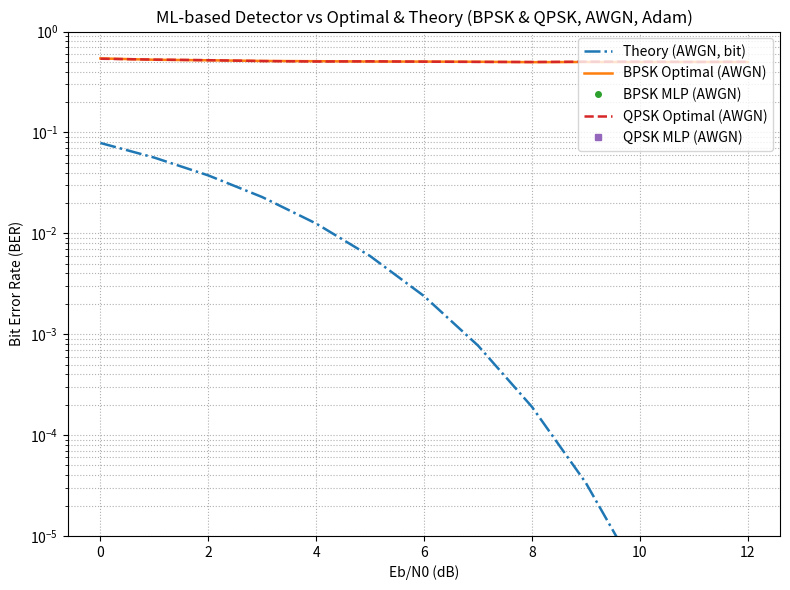
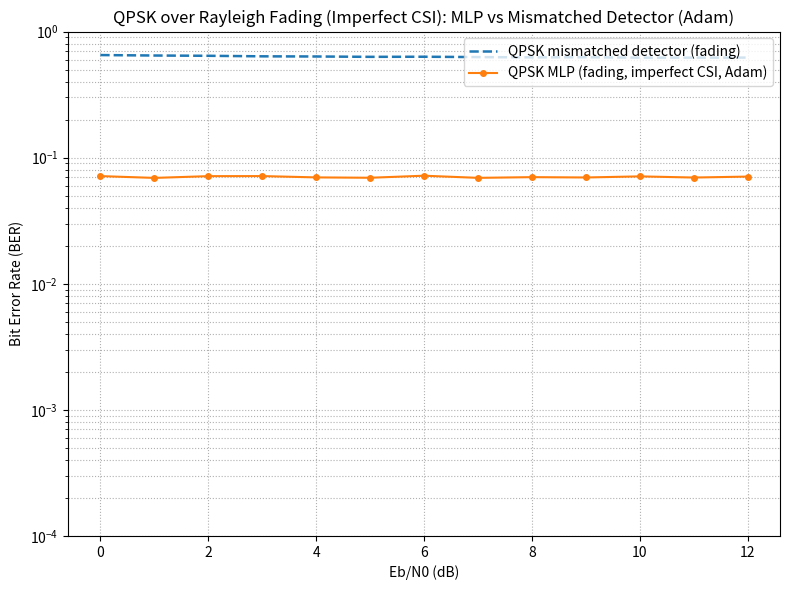
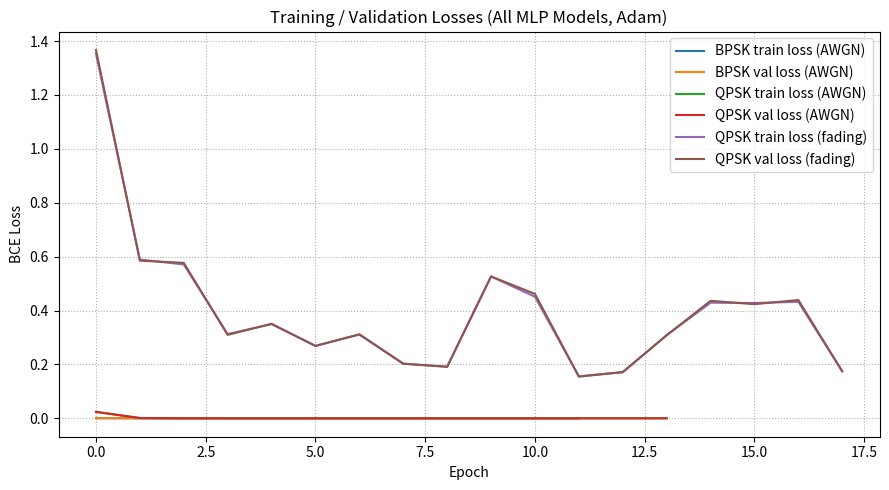
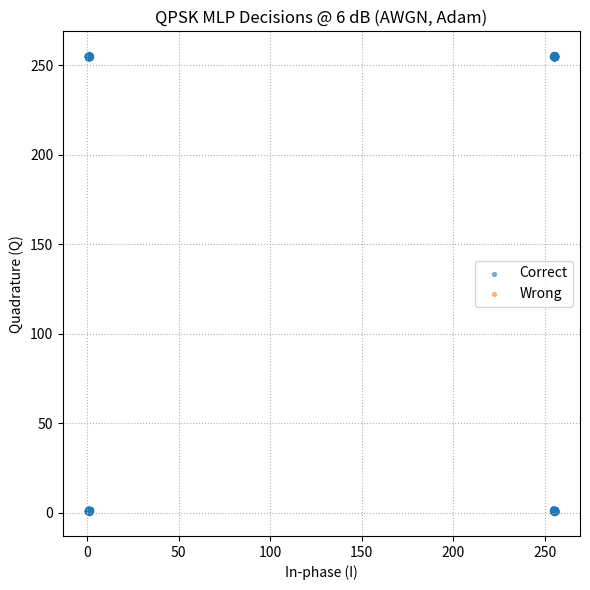
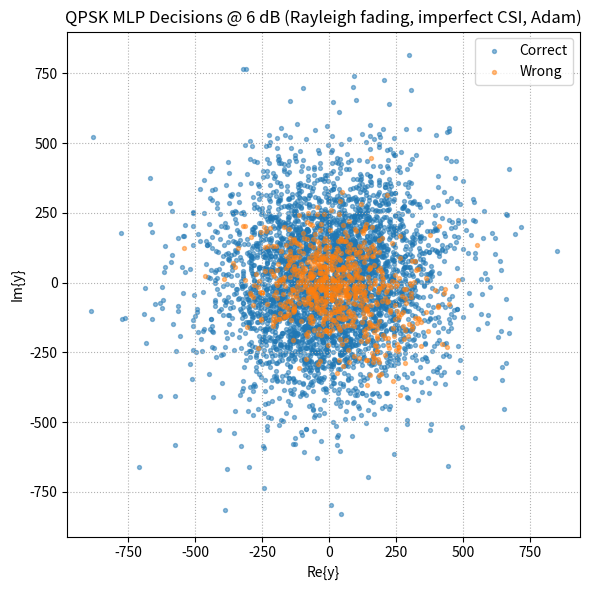

Write Python code to recreate these figures, in order.
#!/usr/bin/env python3
# -*- coding: utf-8 -*-
"""
ML-based symbol decision for BPSK & QPSK over AWGN and Rayleigh fading (imperfect CSI)
with deeper MLPs and Adam optimizer
-------------------------------------------------------------------------------

This script implements a more "realistic" neural detector:

- Multiple hidden layers (configurable per model)
- Adam optimizer (instead of plain SGD) for stable training
- Many epochs & large datasets (configurable) for research-level simulations

Scenarios:
1) AWGN channel
   - BPSK and QPSK modulation
   - MLP learns the optimal (threshold-based) detector
   - BER vs:
        * MLP-based detector
        * Classical optimal detector
        * Theoretical BER (Q-function)

2) Rayleigh fading with imperfect CSI
   - QPSK modulation over flat Rayleigh fading
   - Imperfect channel estimation: h_hat = h + e
   - MLP input: [Re(y), Im(y), Re(h_hat), Im(h_hat)]
   - Classical mismatched detector uses h_hat as if it were true
   - BER vs:
        * MLP-based detector (data-driven, robust)
        * Classical mismatched detector

The code is fully NumPy-based and self-contained.
"""

import numpy as np
import matplotlib.pyplot as plt
import csv

# =============================================================================
# 1. Global parameters / hyperparameters
# =============================================================================

# Quick demo vs heavy run flag (for fast tests vs long training)
HEAVY_RUN = False  # set to True for more data & epochs

# Training SNRs (in dB)
TRAIN_SNR_DB_AWGN = 6.0          # SNR used to train AWGN detectors
TRAIN_SNR_DB_FADING = 6.0        # SNR used to train Rayleigh fading detector

# Range of SNRs (Eb/N0 in dB) for evaluation
EVAL_SNRS_DB = np.arange(0, 13, 1)   # 0, 1, ..., 12 dB

if HEAVY_RUN:
    # Larger datasets and more epochs for "serious" experiments
    N_BPSK_TRAIN, N_BPSK_VAL = 300_000, 60_000
    N_QPSK_TRAIN, N_QPSK_VAL = 300_000, 60_000
    N_TEST_BPSK, N_TEST_QPSK = 300_000, 100_000

    N_QPSK_FAD_TRAIN, N_QPSK_FAD_VAL = 350_000, 80_000
    N_TEST_QPSK_FAD = 150_000

    EPOCHS_BPSK, EPOCHS_QPSK_AWGN = 30, 35
    EPOCHS_QPSK_FADING = 40
else:
    # Smaller, still reasonable values for debugging / fast runs
    N_BPSK_TRAIN, N_BPSK_VAL = 80_000, 20_000
    N_QPSK_TRAIN, N_QPSK_VAL = 80_000, 20_000
    N_TEST_BPSK, N_TEST_QPSK = 80_000, 40_000

    N_QPSK_FAD_TRAIN, N_QPSK_FAD_VAL = 100_000, 30_000
    N_TEST_QPSK_FAD = 60_000

    EPOCHS_BPSK, EPOCHS_QPSK_AWGN = 12, 14
    EPOCHS_QPSK_FADING = 18

# Mini-batch size
BATCH_SIZE = 512

# Learning rates (for Adam)
LR_BPSK = 3e-3
LR_QPSK_AWGN = 3e-3
LR_QPSK_FADING = 3e-3

# Hidden layer configurations (multiple hidden layers)
HID_BPSK = [32, 32]             # 1D input -> 2-layer MLP
HID_QPSK_AWGN = [32, 32]        # 2D input -> 2-layer MLP
HID_QPSK_FADING = [64, 64]      # 4D input -> 2-layer MLP (slightly larger)

# Rayleigh fading: variance of channel estimation error
EST_VAR_H = 0.1  # h_hat = h + e, E[|e|^2] = EST_VAR_H

# Global random seed
RANDOM_SEED = 7


# =============================================================================
# 2. Utility functions (SNR, noise, theory)
# =============================================================================

def db2lin(db):
    """Convert dB to linear scale: 10^(db/10)."""
    return 10.0 ** (db / 10.0)


def awgn_sigma(EbN0_dB):
    """
    Compute the standard deviation of AWGN for a given Eb/N0 (in dB).

    Assumptions:
      - Bit energy Eb = 1
      - N0 = 1 / (Eb/N0)
      - Real-valued noise with variance sigma^2 = N0 / 2 per real dimension.
    """
    EbN0_lin = db2lin(EbN0_dB)
    N0 = 1.0 / EbN0_lin
    return np.sqrt(N0 / 2.0)


def Qfunc(x):
    """
    Numerically stable Q-function via erf:
       Q(x) = 0.5 * (1 - erf(x / sqrt(2))).
    """
    import numpy as _np
    import math as _math
    x = _np.asarray(x, dtype=float)
    vec = _np.vectorize(lambda t: 0.5 * (1.0 - _math.erf(t / _np.sqrt(2.0))))
    return vec(x)


def theory_ber_bit_awgn(EbN0_dB):
    """
    Theoretical bit error probability over AWGN for BPSK (and Gray-coded QPSK):
       P_b = Q( sqrt(2 * Eb/N0) ).
    """
    EbN0_lin = db2lin(EbN0_dB)
    return Qfunc(np.sqrt(2 * EbN0_lin))


# =============================================================================
# 3. Dataset generation: BPSK/QPSK in AWGN
# =============================================================================

def gen_bpsk_awgn(n_bits, EbN0_dB):
    """
    Generate BPSK samples over AWGN.

    Bits: b in {0,1}
    Mapping: 0 -> +1,  1 -> -1
    Channel: y = s + n,  n ~ N(0, sigma^2)
    """
    bits = np.random.randint(0, 2, size=n_bits, dtype=np.uint8)
    symbols = 1 - 2 * bits  # 0 -> +1, 1 -> -1
    sigma = awgn_sigma(EbN0_dB)
    noise = sigma * np.random.randn(n_bits)
    y = symbols + noise
    X = y.reshape(-1, 1)  # shape (n, 1) for MLP
    return X, bits


def gen_qpsk_awgn(n_symbols, EbN0_dB):
    """
    Generate QPSK samples over AWGN in 2D real representation.

    Bits per symbol: [b0, b1]
    Mapping per dimension: 0 -> +1, 1 -> -1
    Channel:
       yI = I + nI
       yQ = Q + nQ
    """
    bits = np.random.randint(0, 2, size=2 * n_symbols, dtype=np.uint8)
    b0 = bits[0::2]   # I-bit
    b1 = bits[1::2]   # Q-bit

    I = 1 - 2 * b0
    Q = 1 - 2 * b1

    sigma = awgn_sigma(EbN0_dB)
    nI = sigma * np.random.randn(n_symbols)
    nQ = sigma * np.random.randn(n_symbols)

    yI = I + nI
    yQ = Q + nQ

    X = np.stack([yI, yQ], axis=1)
    Y = np.stack([b0, b1], axis=1)
    return X, Y


# =============================================================================
# 4. Dataset generation: QPSK over Rayleigh fading with imperfect CSI
# =============================================================================

def gen_qpsk_rayleigh_imperfect(n_symbols, EbN0_dB, est_var_h=0.1):
    """
    Generate QPSK over Rayleigh fading with imperfect CSI.

    Model:
       s = sI + j*sQ,  sI,sQ in {+1, -1} (QPSK)
       h ~ CN(0,1)
       n ~ CN(0, N0)
       y = h * s + n
       h_hat = h + e,  e ~ CN(0, est_var_h)

    MLP input:
       X = [Re(y), Im(y), Re(h_hat), Im(h_hat)]

    Labels:
       Y = [b0, b1].
    """
    bits = np.random.randint(0, 2, size=2 * n_symbols, dtype=np.uint8)
    b0 = bits[0::2]
    b1 = bits[1::2]

    I = 1 - 2 * b0
    Q = 1 - 2 * b1
    s = I + 1j * Q

    # Rayleigh channel h ~ CN(0, 1)
    hr = np.random.randn(n_symbols) / np.sqrt(2.0)
    hi = np.random.randn(n_symbols) / np.sqrt(2.0)
    h = hr + 1j * hi

    # AWGN noise
    sigma = awgn_sigma(EbN0_dB)
    nr = sigma * np.random.randn(n_symbols)
    ni = sigma * np.random.randn(n_symbols)
    n = nr + 1j * ni

    y = h * s + n

    # Imperfect channel estimate: h_hat = h + e
    er = np.sqrt(est_var_h / 2.0) * np.random.randn(n_symbols)
    ei = np.sqrt(est_var_h / 2.0) * np.random.randn(n_symbols)
    e = er + 1j * ei
    h_hat = h + e

    X = np.stack([y.real, y.imag, h_hat.real, h_hat.imag], axis=1)
    Y = np.stack([b0, b1], axis=1)

    return X, Y, y, h_hat


# =============================================================================
# 5. Multi-layer MLP with Adam optimizer (NumPy only)
# =============================================================================

class MLP:
    """
    Multi-layer perceptron with:
      - arbitrary number of hidden layers,
      - ReLU activation on hidden layers,
      - Sigmoid activation on output layer (multi-label),
      - Binary Cross Entropy loss,
      - Adam optimizer.

    Architecture:
       input_dim -> [hidden_dims...] -> output_dim
    """

    def __init__(self, input_dim, output_dim,
                 hidden_dims=(32, 32),
                 lr=1e-3,
                 seed=1,
                 adam_beta1=0.9,
                 adam_beta2=0.999,
                 adam_eps=1e-8):
        rng = np.random.default_rng(seed)

        # Build layer dimensions list: [in, h1, h2, ..., out]
        self.layer_dims = [input_dim] + list(hidden_dims) + [output_dim]
        self.L = len(self.layer_dims) - 1  # number of layers with params

        # Initialize parameters: W[l], b[l]
        self.params = {}
        for l in range(1, self.L + 1):
            in_dim = self.layer_dims[l - 1]
            out_dim = self.layer_dims[l]
            # He initialization for ReLU layers; similar scale for last layer
            std = np.sqrt(2.0 / in_dim)
            self.params[f"W{l}"] = rng.normal(0, std, size=(in_dim, out_dim))
            self.params[f"b{l}"] = np.zeros((1, out_dim))

        # Adam optimizer state
        self.lr = lr
        self.beta1 = adam_beta1
        self.beta2 = adam_beta2
        self.eps = adam_eps
        self.m = {f"W{l}": np.zeros_like(self.params[f"W{l}"])
                  for l in range(1, self.L + 1)}
        self.v = {f"W{l}": np.zeros_like(self.params[f"W{l}"])
                  for l in range(1, self.L + 1)}
        self.m.update({f"b{l}": np.zeros_like(self.params[f"b{l}"])
                       for l in range(1, self.L + 1)})
        self.v.update({f"b{l}": np.zeros_like(self.params[f"b{l}"])
                       for l in range(1, self.L + 1)})
        self.t = 0  # Adam time step

    @staticmethod
    def sigmoid(x):
        return 1.0 / (1.0 + np.exp(-x))

    @staticmethod
    def relu(x):
        return np.maximum(0, x)

    @staticmethod
    def relu_deriv(x):
        return (x > 0).astype(x.dtype)

    @staticmethod
    def bce_loss(Yhat, Y):
        """
        Binary Cross Entropy loss:
           L = - mean( Y*log(Yhat) + (1-Y)*log(1-Yhat) )
        """
        eps = 1e-12
        Yhat_clipped = np.clip(Yhat, eps, 1 - eps)
        return -np.mean(Y * np.log(Yhat_clipped) +
                        (1 - Y) * np.log(1 - Yhat_clipped))

    def forward(self, X):
        """
        Forward pass through all L layers.

        For layers 1..L-1: affine + ReLU
        For layer L: affine + Sigmoid
        """
        cache = {"A0": X}
        A = X
        for l in range(1, self.L):
            W = self.params[f"W{l}"]
            b = self.params[f"b{l}"]
            Z = A @ W + b
            A = self.relu(Z)
            cache[f"Z{l}"] = Z
            cache[f"A{l}"] = A

        # Last layer with Sigmoid
        W = self.params[f"W{self.L}"]
        b = self.params[f"b{self.L}"]
        Z = A @ W + b
        Yhat = self.sigmoid(Z)
        cache[f"Z{self.L}"] = Z
        cache[f"A{self.L}"] = Yhat

        return Yhat, cache

    def backward(self, cache, Y):
        """
        Backward pass: compute gradients for all layers.
        """
        grads = {}
        m = Y.shape[0]
        A_prev = cache[f"A{self.L - 1}"] if self.L > 1 else cache["A0"]
        Yhat = cache[f"A{self.L}"]
        ZL = cache[f"Z{self.L}"]

        # Derivative for last layer (Sigmoid + BCE)
        dZL = (Yhat - Y) / m
        grads[f"dW{self.L}"] = A_prev.T @ dZL
        grads[f"db{self.L}"] = np.sum(dZL, axis=0, keepdims=True)

        dA_prev = dZL @ self.params[f"W{self.L}"].T

        # Hidden layers (ReLU)
        for l in range(self.L - 1, 0, -1):
            Z = cache[f"Z{l}"]
            A_prev = cache[f"A{l-1}"] if l > 1 else cache["A0"]

            dZ = dA_prev * self.relu_deriv(Z)
            grads[f"dW{l}"] = A_prev.T @ dZ
            grads[f"db{l}"] = np.sum(dZ, axis=0, keepdims=True)

            if l > 1:
                dA_prev = dZ @ self.params[f"W{l}"].T

        return grads

    def adam_update(self, grads):
        """
        Perform one Adam update step using the gradients 'grads'.
        """
        self.t += 1
        for l in range(1, self.L + 1):
            for param_name in ["W", "b"]:
                key = f"{param_name}{l}"
                g = grads[f"d{param_name}{l}"]
                self.m[key] = self.beta1 * self.m[key] + (1 - self.beta1) * g
                self.v[key] = self.beta2 * self.v[key] + (1 - self.beta2) * (g * g)

                # Bias-corrected estimates
                m_hat = self.m[key] / (1 - self.beta1 ** self.t)
                v_hat = self.v[key] / (1 - self.beta2 ** self.t)

                # Parameter update
                self.params[key] -= self.lr * m_hat / (np.sqrt(v_hat) + self.eps)

    def fit(self, X, Y, Xval=None, Yval=None,
            epochs=10, batch_size=256, verbose=True, label="model"):
        """
        Training loop with mini-batch Adam.

        Returns:
            train_losses, val_losses (lists)
        """
        n = X.shape[0]
        train_losses, val_losses = [], []

        for ep in range(epochs):
            # Shuffle training data
            idx = np.random.permutation(n)
            Xs, Ys = X[idx], Y[idx]

            # Mini-batch training
            for i in range(0, n, batch_size):
                xb = Xs[i:i + batch_size]
                yb = Ys[i:i + batch_size]

                Yhat, cache = self.forward(xb)
                grads = self.backward(cache, yb)
                self.adam_update(grads)

            # Epoch losses
            Yhat_all, _ = self.forward(X)
            loss = self.bce_loss(Yhat_all, Y)
            train_losses.append(float(loss))

            if Xval is not None and Yval is not None:
                Yhat_val, _ = self.forward(Xval)
                vloss = self.bce_loss(Yhat_val, Yval)
                val_losses.append(float(vloss))
                if verbose:
                    print(f"[{label}] Epoch {ep+1}/{epochs}: "
                          f"loss={loss:.4f}, val_loss={vloss:.4f}")
            else:
                if verbose:
                    print(f"[{label}] Epoch {ep+1}/{epochs}: loss={loss:.4f}")

        return train_losses, val_losses

    def predict_bits(self, X):
        """
        Predict bits (0/1) by thresholding sigmoid outputs at 0.5.
        """
        Yhat, _ = self.forward(X)
        return (Yhat >= 0.5).astype(np.uint8)


# =============================================================================
# 6. Evaluation utilities (BER computation)
# =============================================================================

def evaluate_ber_bpsk_awgn(model, EbN0_dB_list, n_test=100_000):
    """
    Evaluate BER for BPSK over AWGN:
       - MLP-based detector
       - Classical optimal detector (threshold at 0)
    """
    ber_mlp, ber_opt = [], []
    for eb in EbN0_dB_list:
        X, bits = gen_bpsk_awgn(n_test, eb)

        bhat_mlp = model.predict_bits(X).reshape(-1)
        ber_mlp.append(np.mean(bhat_mlp != bits))

        # classical detector: sign threshold
        bhat_opt = (X.reshape(-1) < 0).astype(np.uint8)
        ber_opt.append(np.mean(bhat_opt != bits))

    return np.array(ber_mlp), np.array(ber_opt)


def evaluate_ber_qpsk_awgn(model, EbN0_dB_list, n_test=50_000):
    """
    Evaluate BER for QPSK over AWGN:
       - MLP-based detector
       - Classical optimal detector (sign per axis)
    """
    ber_mlp, ber_opt = [], []
    for eb in EbN0_dB_list:
        X, Y = gen_qpsk_awgn(n_test, eb)

        Yhat_mlp = model.predict_bits(X)
        ber_mlp.append(np.mean(Yhat_mlp != Y))

        b0_opt = (X[:, 0] < 0).astype(np.uint8)
        b1_opt = (X[:, 1] < 0).astype(np.uint8)
        Yopt = np.stack([b0_opt, b1_opt], axis=1)
        ber_opt.append(np.mean(Yopt != Y))

    return np.array(ber_mlp), np.array(ber_opt)


def evaluate_ber_qpsk_rayleigh(model, EbN0_dB_list,
                               n_test=50_000, est_var_h=0.1):
    """
    Evaluate BER for QPSK over Rayleigh fading with imperfect CSI:
       - MLP-based detector
       - Classical mismatched detector:
            y_eq = y / h_hat, then AWGN-like detection.
    """
    ber_mlp, ber_mis = [], []
    for eb in EbN0_dB_list:
        X, Y_true, y, h_hat = gen_qpsk_rayleigh_imperfect(
            n_test, eb, est_var_h=est_var_h
        )

        # MLP-based
        Yhat_mlp = model.predict_bits(X)
        ber_mlp.append(np.mean(Yhat_mlp != Y_true))

        # mismatched classical detector
        y_eq = y / h_hat
        b0_mis = (y_eq.real < 0).astype(np.uint8)
        b1_mis = (y_eq.imag < 0).astype(np.uint8)
        Y_mis = np.stack([b0_mis, b1_mis], axis=1)
        ber_mis.append(np.mean(Y_mis != Y_true))

    return np.array(ber_mlp), np.array(ber_mis)


# =============================================================================
# 7. Main experiment pipeline
# =============================================================================

def main():
    np.random.seed(RANDOM_SEED)

    # -------------------------------------------------------------------------
    # 7.1 BPSK over AWGN
    # -------------------------------------------------------------------------
    print("\n=== Training BPSK MLP (AWGN) with Adam ===")
    Xtr_b, Ytr_b = gen_bpsk_awgn(N_BPSK_TRAIN, TRAIN_SNR_DB_AWGN)
    Xval_b, Yval_b = gen_bpsk_awgn(N_BPSK_VAL, TRAIN_SNR_DB_AWGN)

    Ytr_b = Ytr_b.reshape(-1, 1).astype(np.float64)
    Yval_b = Yval_b.reshape(-1, 1).astype(np.float64)

    mlp_bpsk = MLP(
        input_dim=1,
        output_dim=1,
        hidden_dims=HID_BPSK,
        lr=LR_BPSK,
        seed=1
    )

    losses_b, vlosses_b = mlp_bpsk.fit(
        Xtr_b, Ytr_b,
        Xval_b, Yval_b,
        epochs=EPOCHS_BPSK,
        batch_size=BATCH_SIZE,
        verbose=True,
        label="BPSK-AWGN"
    )

    # -------------------------------------------------------------------------
    # 7.2 QPSK over AWGN
    # -------------------------------------------------------------------------
    print("\n=== Training QPSK MLP (AWGN) with Adam ===")
    Xtr_q, Ytr_q = gen_qpsk_awgn(N_QPSK_TRAIN, TRAIN_SNR_DB_AWGN)
    Xval_q, Yval_q = gen_qpsk_awgn(N_QPSK_VAL, TRAIN_SNR_DB_AWGN)

    Ytr_q = Ytr_q.astype(np.float64)
    Yval_q = Yval_q.astype(np.float64)

    mlp_qpsk_awgn = MLP(
        input_dim=2,
        output_dim=2,
        hidden_dims=HID_QPSK_AWGN,
        lr=LR_QPSK_AWGN,
        seed=2
    )

    losses_q_awgn, vlosses_q_awgn = mlp_qpsk_awgn.fit(
        Xtr_q, Ytr_q,
        Xval_q, Yval_q,
        epochs=EPOCHS_QPSK_AWGN,
        batch_size=BATCH_SIZE,
        verbose=True,
        label="QPSK-AWGN"
    )

    # -------------------------------------------------------------------------
    # 7.3 QPSK over Rayleigh fading with imperfect CSI
    # -------------------------------------------------------------------------
    print("\n=== Training QPSK MLP (Rayleigh fading, imperfect CSI) with Adam ===")
    Xtr_f, Ytr_f, _, _ = gen_qpsk_rayleigh_imperfect(
        N_QPSK_FAD_TRAIN,
        TRAIN_SNR_DB_FADING,
        est_var_h=EST_VAR_H
    )
    Xval_f, Yval_f, _, _ = gen_qpsk_rayleigh_imperfect(
        N_QPSK_FAD_VAL,
        TRAIN_SNR_DB_FADING,
        est_var_h=EST_VAR_H
    )

    Ytr_f = Ytr_f.astype(np.float64)
    Yval_f = Yval_f.astype(np.float64)

    mlp_qpsk_fading = MLP(
        input_dim=4,
        output_dim=2,
        hidden_dims=HID_QPSK_FADING,
        lr=LR_QPSK_FADING,
        seed=3
    )

    losses_q_fad, vlosses_q_fad = mlp_qpsk_fading.fit(
        Xtr_f, Ytr_f,
        Xval_f, Yval_f,
        epochs=EPOCHS_QPSK_FADING,
        batch_size=BATCH_SIZE,
        verbose=True,
        label="QPSK-FADING"
    )

    # -------------------------------------------------------------------------
    # 7.4 Evaluate BER (AWGN baselines)
    # -------------------------------------------------------------------------
    print("\n=== Evaluating BER over AWGN ===")
    ber_mlp_b, ber_opt_b = evaluate_ber_bpsk_awgn(
        mlp_bpsk, EVAL_SNRS_DB, n_test=N_TEST_BPSK
    )
    ber_mlp_q, ber_opt_q = evaluate_ber_qpsk_awgn(
        mlp_qpsk_awgn, EVAL_SNRS_DB, n_test=N_TEST_QPSK
    )
    ber_theory = theory_ber_bit_awgn(EVAL_SNRS_DB)

    # -------------------------------------------------------------------------
    # 7.5 Evaluate BER (Rayleigh fading scenario)
    # -------------------------------------------------------------------------
    print("\n=== Evaluating BER over Rayleigh fading (imperfect CSI) ===")
    ber_mlp_fad, ber_mis_fad = evaluate_ber_qpsk_rayleigh(
        mlp_qpsk_fading, EVAL_SNRS_DB,
        n_test=N_TEST_QPSK_FAD,
        est_var_h=EST_VAR_H
    )

    # -------------------------------------------------------------------------
    # 7.6 Save CSV results
    # -------------------------------------------------------------------------
    with open("ber_awgn_results_adam.csv", "w", newline="") as f:
        w = csv.writer(f)
        w.writerow([
            "EbN0_dB",
            "BER_BPSK_MLP",
            "BER_BPSK_Optimal",
            "BER_QPSK_MLP",
            "BER_QPSK_Optimal",
            "BER_Theory_Bit"
        ])
        for i, eb in enumerate(EVAL_SNRS_DB):
            w.writerow([
                float(eb),
                float(ber_mlp_b[i]),
                float(ber_opt_b[i]),
                float(ber_mlp_q[i]),
                float(ber_opt_q[i]),
                float(ber_theory[i])
            ])

    with open("ber_fading_results_adam.csv", "w", newline="") as f:
        w = csv.writer(f)
        w.writerow([
            "EbN0_dB",
            "BER_QPSK_MLP_Fading",
            "BER_QPSK_Mismatched_Fading",
            "Est_Var_h"
        ])
        for i, eb in enumerate(EVAL_SNRS_DB):
            w.writerow([
                float(eb),
                float(ber_mlp_fad[i]),
                float(ber_mis_fad[i]),
                float(EST_VAR_H)
            ])

    # -------------------------------------------------------------------------
    # 7.7 Plot AWGN BER curves
    # -------------------------------------------------------------------------
    plt.figure(figsize=(8, 6))
    plt.semilogy(EVAL_SNRS_DB, ber_theory, "-.", linewidth=1.8,
                 label="Theory (AWGN, bit)")
    plt.semilogy(EVAL_SNRS_DB, ber_opt_b, "-", linewidth=1.8,
                 label="BPSK Optimal (AWGN)")
    plt.semilogy(EVAL_SNRS_DB, ber_mlp_b, "o", markersize=4,
                 label="BPSK MLP (AWGN)")
    plt.semilogy(EVAL_SNRS_DB, ber_opt_q, "--", linewidth=1.8,
                 label="QPSK Optimal (AWGN)")
    plt.semilogy(EVAL_SNRS_DB, ber_mlp_q, "s", markersize=4,
                 label="QPSK MLP (AWGN)")
    plt.xlabel("Eb/N0 (dB)")
    plt.ylabel("Bit Error Rate (BER)")
    plt.title("ML-based Detector vs Optimal & Theory (BPSK & QPSK, AWGN, Adam)")
    plt.grid(True, which="both", linestyle=":")
    plt.legend(loc="upper right")
    plt.ylim(1e-5, 1)
    plt.tight_layout()
    plt.savefig("ber_awgn_curves_adam.png", dpi=300, bbox_inches="tight")
    plt.show()

    # -------------------------------------------------------------------------
    # 7.8 Plot Rayleigh fading BER curves
    # -------------------------------------------------------------------------
    plt.figure(figsize=(8, 6))
    plt.semilogy(EVAL_SNRS_DB, ber_mis_fad, "--", linewidth=1.8,
                 label="QPSK mismatched detector (fading)")
    plt.semilogy(EVAL_SNRS_DB, ber_mlp_fad, "o-", markersize=4,
                 label="QPSK MLP (fading, imperfect CSI, Adam)")
    plt.xlabel("Eb/N0 (dB)")
    plt.ylabel("Bit Error Rate (BER)")
    plt.title("QPSK over Rayleigh Fading (Imperfect CSI): "
              "MLP vs Mismatched Detector (Adam)")
    plt.grid(True, which="both", linestyle=":")
    plt.legend(loc="upper right")
    plt.ylim(1e-4, 1)
    plt.tight_layout()
    plt.savefig("ber_fading_curves_adam.png", dpi=300, bbox_inches="tight")
    plt.show()

    # -------------------------------------------------------------------------
    # 7.9 Plot training / validation losses
    # -------------------------------------------------------------------------
    plt.figure(figsize=(9, 5))
    if losses_b:
        plt.plot(losses_b, label="BPSK train loss (AWGN)")
    if vlosses_b:
        plt.plot(vlosses_b, label="BPSK val loss (AWGN)")
    if losses_q_awgn:
        plt.plot(losses_q_awgn, label="QPSK train loss (AWGN)")
    if vlosses_q_awgn:
        plt.plot(vlosses_q_awgn, label="QPSK val loss (AWGN)")
    if losses_q_fad:
        plt.plot(losses_q_fad, label="QPSK train loss (fading)")
    if vlosses_q_fad:
        plt.plot(vlosses_q_fad, label="QPSK val loss (fading)")
    plt.xlabel("Epoch")
    plt.ylabel("BCE Loss")
    plt.title("Training / Validation Losses (All MLP Models, Adam)")
    plt.grid(True, linestyle=":")
    plt.legend()
    plt.tight_layout()
    plt.savefig("training_losses_all_adam.png", dpi=300, bbox_inches="tight")
    plt.show()

    # -------------------------------------------------------------------------
    # 7.10 Diagnostic scatterplots (optional, for visualization)
    # -------------------------------------------------------------------------
    Xdiag, Ydiag = gen_qpsk_awgn(6000, TRAIN_SNR_DB_AWGN)
    Yhat_diag = mlp_qpsk_awgn.predict_bits(Xdiag)
    correct = np.all(Yhat_diag == Ydiag, axis=1)

    plt.figure(figsize=(6, 6))
    plt.scatter(Xdiag[correct, 0], Xdiag[correct, 1],
                s=8, alpha=0.5, label="Correct")
    plt.scatter(Xdiag[~correct, 0], Xdiag[~correct, 1],
                s=8, alpha=0.5, label="Wrong")
    plt.title("QPSK MLP Decisions @ 6 dB (AWGN, Adam)")
    plt.xlabel("In-phase (I)")
    plt.ylabel("Quadrature (Q)")
    plt.grid(True, which="both", linestyle=":")
    plt.legend()
    plt.tight_layout()
    plt.savefig("qpsk_mlp_decisions_awgn_6dB_adam.png",
                dpi=250, bbox_inches="tight")
    plt.show()

    Xdiag_f, Ydiag_f, ydiag_f, hhat_diag_f = gen_qpsk_rayleigh_imperfect(
        6000, TRAIN_SNR_DB_FADING, est_var_h=EST_VAR_H
    )
    Yhat_diag_f = mlp_qpsk_fading.predict_bits(Xdiag_f)
    correct_f = np.all(Yhat_diag_f == Ydiag_f, axis=1)

    plt.figure(figsize=(6, 6))
    plt.scatter(ydiag_f.real[correct_f], ydiag_f.imag[correct_f],
                s=8, alpha=0.5, label="Correct")
    plt.scatter(ydiag_f.real[~correct_f], ydiag_f.imag[~correct_f],
                s=8, alpha=0.5, label="Wrong")
    plt.title("QPSK MLP Decisions @ 6 dB "
              "(Rayleigh fading, imperfect CSI, Adam)")
    plt.xlabel("Re{y}")
    plt.ylabel("Im{y}")
    plt.grid(True, which="both", linestyle=":")
    plt.legend()
    plt.tight_layout()
    plt.savefig("qpsk_mlp_decisions_fading_6dB_adam.png",
                dpi=250, bbox_inches="tight")
    plt.show()

    print("\nSaved files:")
    print("  - ber_awgn_results_adam.csv")
    print("  - ber_fading_results_adam.csv")
    print("  - ber_awgn_curves_adam.png")
    print("  - ber_fading_curves_adam.png")
    print("  - training_losses_all_adam.png")
    print("  - qpsk_mlp_decisions_awgn_6dB_adam.png")
    print("  - qpsk_mlp_decisions_fading_6dB_adam.png")
    print("\nDone.")


if __name__ == "__main__":
    main()
